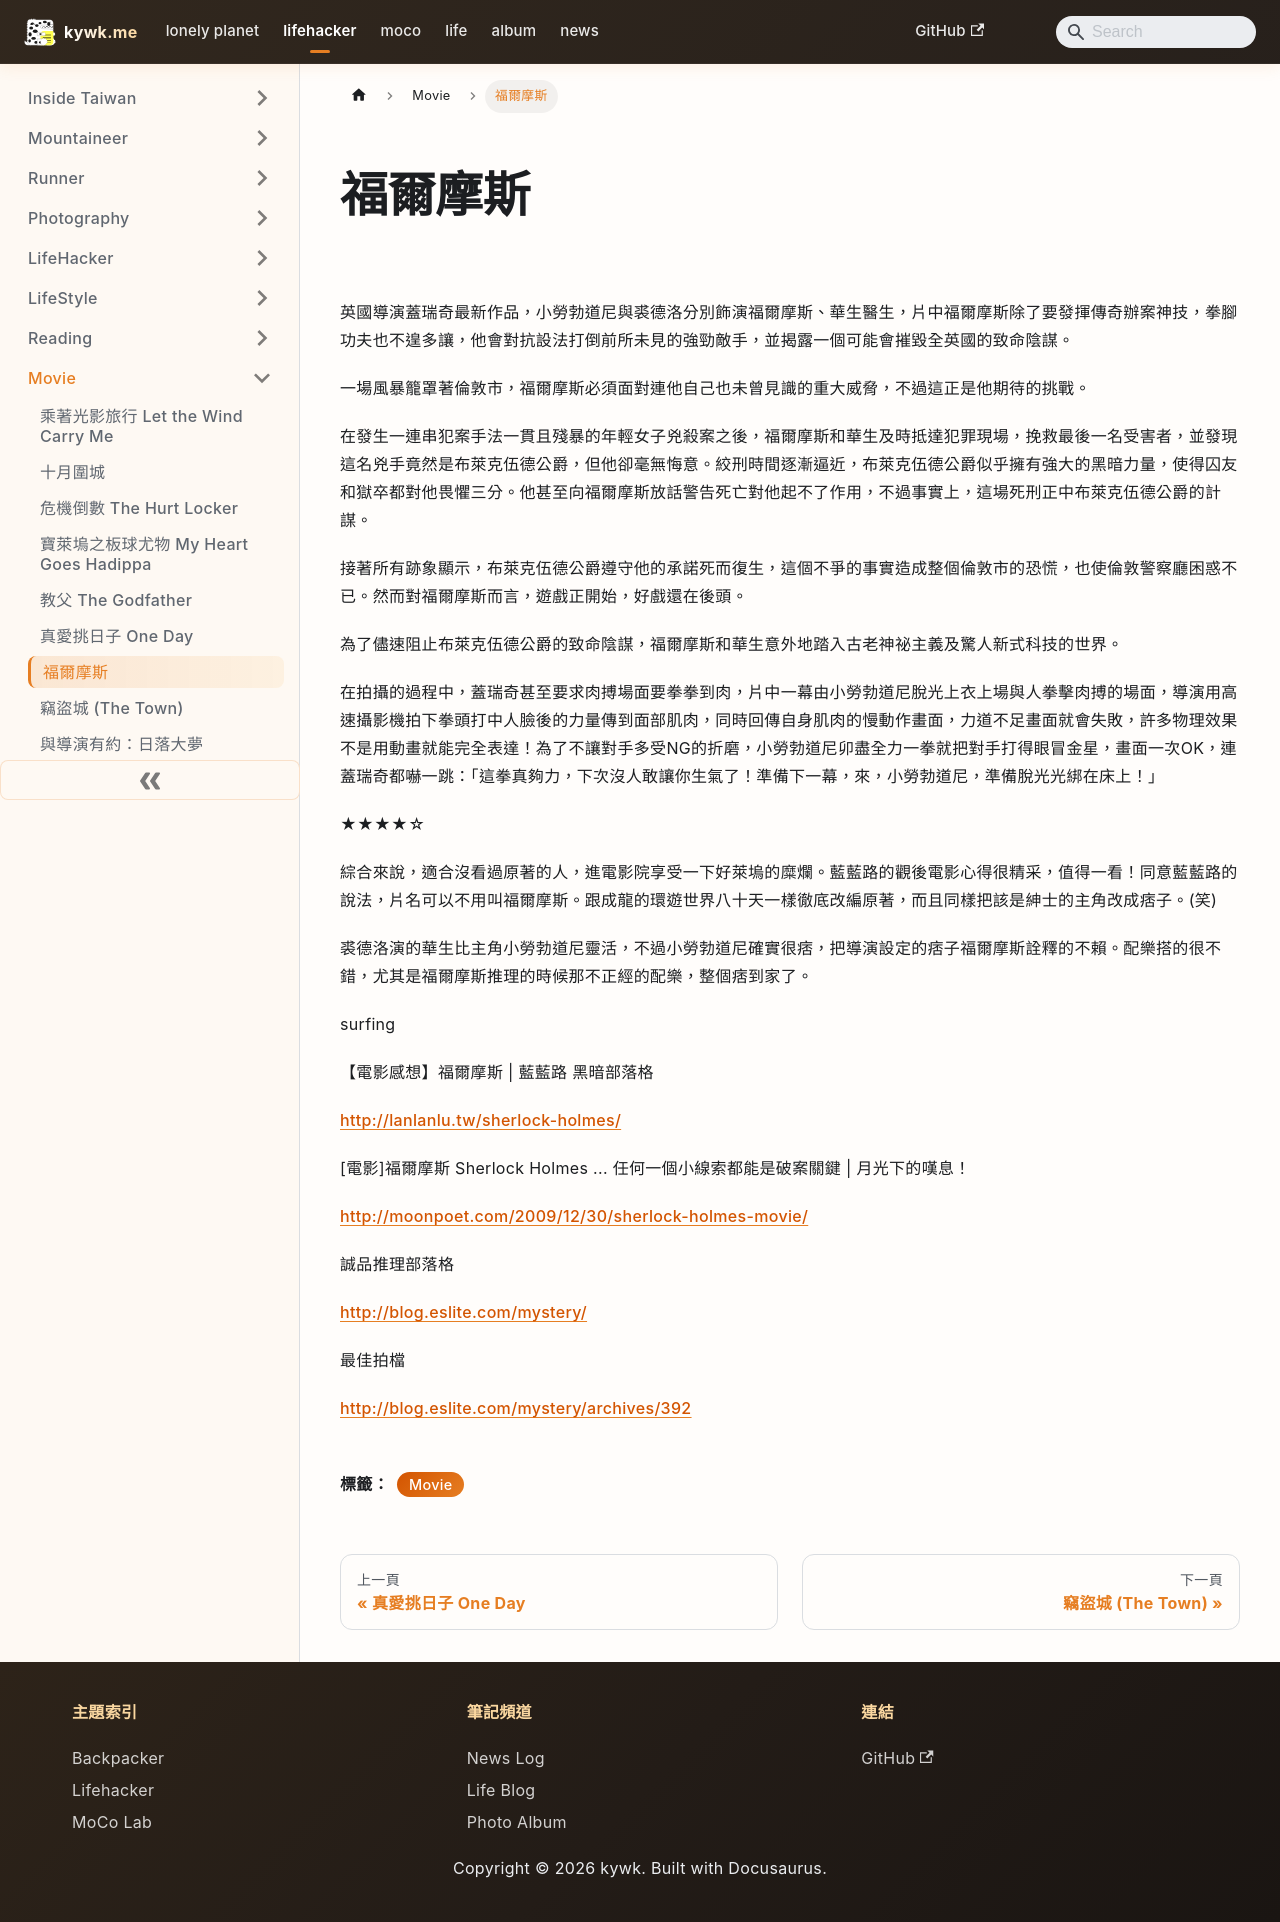

repository: kywk/kywk.github.io · page: lifehacker/movie/福爾摩斯/index.html · generator: docusaurus

---
title: 福爾摩斯
tags:
  - Movie
hide_table_of_contents: true
date_created: 2010-01-07T08:21:00.008Z
cover: http://tw.ent.yimg.com/mpost/30/66/3066.jpg
---

# 福爾摩斯

![](http://tw.ent.yimg.com/mpost/30/66/3066.jpg)

英國導演蓋瑞奇最新作品，小勞勃道尼與裘德洛分別飾演福爾摩斯、華生醫生，片中福爾摩斯除了要發揮傳奇辦案神技，拳腳功夫也不遑多讓，他會對抗設法打倒前所未見的強勁敵手，並揭露一個可能會摧毀全英國的致命陰謀。  

  

一場風暴籠罩著倫敦市，福爾摩斯必須面對連他自己也未曾見識的重大威脅，不過這正是他期待的挑戰。  

  

在發生一連串犯案手法一貫且殘暴的年輕女子兇殺案之後，福爾摩斯和華生及時抵達犯罪現場，挽救最後一名受害者，並發現這名兇手竟然是布萊克伍德公爵，但他卻毫無悔意。絞刑時間逐漸逼近，布萊克伍德公爵似乎擁有強大的黑暗力量，使得囚友和獄卒都對他畏懼三分。他甚至向福爾摩斯放話警告死亡對他起不了作用，不過事實上，這場死刑正中布萊克伍德公爵的計謀。  

  

接著所有跡象顯示，布萊克伍德公爵遵守他的承諾死而復生，這個不爭的事實造成整個倫敦市的恐慌，也使倫敦警察廳困惑不已。然而對福爾摩斯而言，遊戲正開始，好戲還在後頭。  

  

為了儘速阻止布萊克伍德公爵的致命陰謀，福爾摩斯和華生意外地踏入古老神祕主義及驚人新式科技的世界。  

  

在拍攝的過程中，蓋瑞奇甚至要求肉搏場面要拳拳到肉，片中一幕由小勞勃道尼脫光上衣上場與人拳擊肉搏的場面，導演用高速攝影機拍下拳頭打中人臉後的力量傳到面部肌肉，同時回傳自身肌肉的慢動作畫面，力道不足畫面就會失敗，許多物理效果不是用動畫就能完全表達！為了不讓對手多受NG的折磨，小勞勃道尼卯盡全力一拳就把對手打得眼冒金星，畫面一次OK，連蓋瑞奇都嚇一跳：「這拳真夠力，下次沒人敢讓你生氣了！準備下一幕，來，小勞勃道尼，準備脫光光綁在床上！」  

  

★★★★☆  

綜合來說，適合沒看過原著的人，進電影院享受一下好萊塢的糜爛。藍藍路的觀後電影心得很精采，值得一看！同意藍藍路的說法，片名可以不用叫福爾摩斯。跟成龍的環遊世界八十天一樣徹底改編原著，而且同樣把該是紳士的主角改成痞子。(笑)  

  

裘德洛演的華生比主角小勞勃道尼靈活，不過小勞勃道尼確實很痞，把導演設定的痞子福爾摩斯詮釋的不賴。配樂搭的很不錯，尤其是福爾摩斯推理的時候那不正經的配樂，整個痞到家了。  

  

surfing  

【電影感想】福爾摩斯 | 藍藍路 黑暗部落格  

[http://lanlanlu.tw/sherlock-holmes/](http://lanlanlu.tw/sherlock-holmes/)  

[電影]福爾摩斯 Sherlock Holmes ... 任何一個小線索都能是破案關鍵 | 月光下的嘆息！  

[http://moonpoet.com/2009/12/30/sherlock-holmes-movie/](http://moonpoet.com/2009/12/30/sherlock-holmes-movie/)  

  

誠品推理部落格  

[http://blog.eslite.com/mystery/](http://blog.eslite.com/mystery/)  

最佳拍檔  

[http://blog.eslite.com/mystery/archives/392](http://blog.eslite.com/mystery/archives/392)
